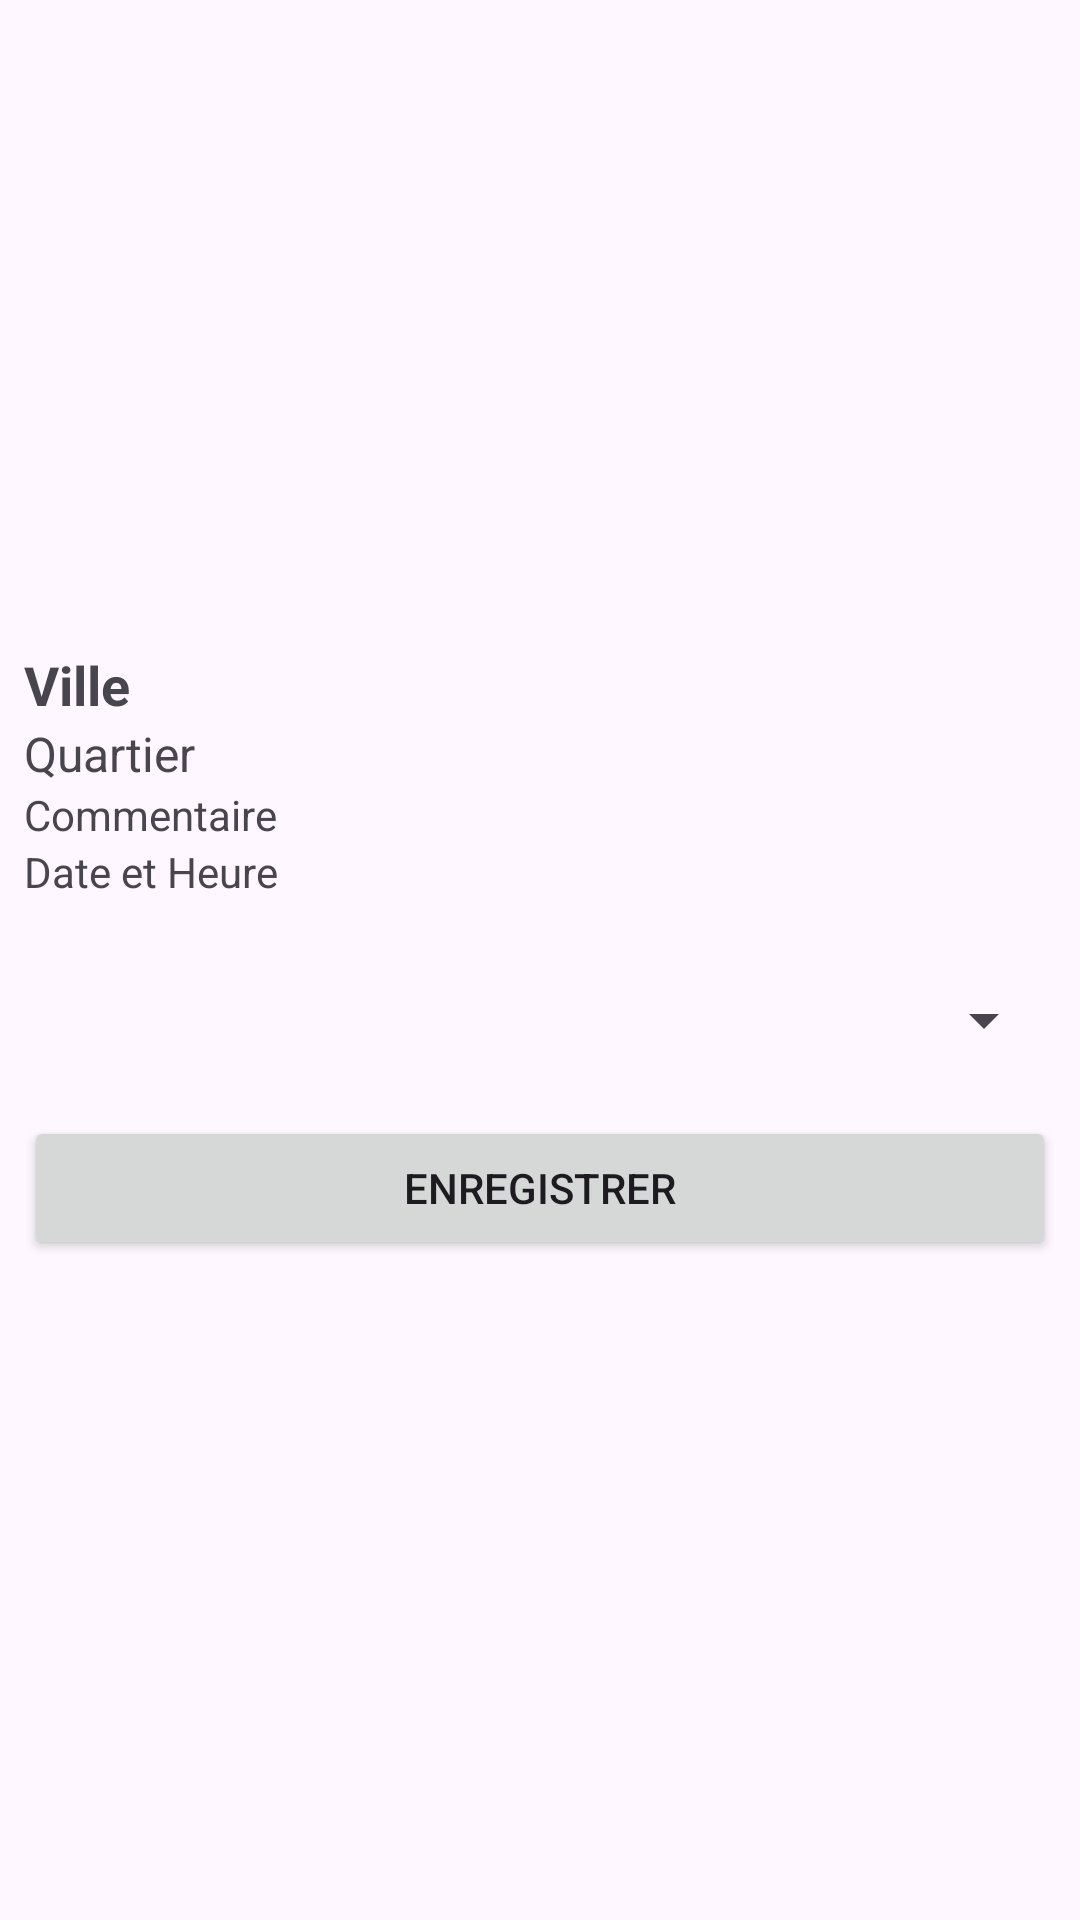

Produce the Android XML layout that renders to this screen, including the resource entries it uses.
<!-- AndroidManifest.xml: application theme Theme.SosVidange -->
<!-- res/layout/activity_detail_signalement.xml -->
<ScrollView xmlns:android="http://schemas.android.com/apk/res/android"
    android:layout_width="match_parent"
    android:layout_height="match_parent"
    android:padding="8dp">

    <LinearLayout
        android:layout_width="match_parent"
        android:layout_height="wrap_content"
        android:orientation="vertical">

        <ImageView
            android:id="@+id/detailImage"
            android:layout_width="match_parent"
            android:layout_height="200dp"
            android:scaleType="centerCrop" />

        <TextView
            android:id="@+id/detailVille"
            android:layout_width="wrap_content"
            android:layout_height="wrap_content"
            android:text="Ville"
            android:textSize="18sp"
            android:textStyle="bold"
            android:layout_marginTop="8dp" />

        <TextView
            android:id="@+id/detailQuartier"
            android:layout_width="wrap_content"
            android:layout_height="wrap_content"
            android:text="Quartier"
            android:textSize="16sp" />

        <TextView
            android:id="@+id/detailCommentaire"
            android:layout_width="wrap_content"
            android:layout_height="wrap_content"
            android:text="Commentaire" />

        <TextView
            android:id="@+id/detailDate"
            android:layout_width="wrap_content"
            android:layout_height="wrap_content"
            android:text="Date et Heure"
            android:layout_marginBottom="8dp" />

        <Spinner
            android:id="@+id/spinnerEtat"
            android:layout_width="match_parent"
            android:layout_height="wrap_content"
            android:layout_marginTop="8dp"
            android:minHeight="48dp"
            android:spinnerMode="dropdown" />

        <Button
            android:id="@+id/btnEnregistrer"
            android:layout_width="match_parent"
            android:layout_height="wrap_content"
            android:text="Enregistrer"
            android:layout_marginTop="8dp" />
    </LinearLayout>
</ScrollView>
<!-- resources referenced by this layout -->
<resources>
  <style name="Theme.SosVidange" parent="Base.Theme.SosVidange" />
  <style name="Base.Theme.SosVidange" parent="Theme.Material3.DayNight.NoActionBar">
          
          
          <item name="bottomNavigationStyle">@style/CustomBottomNav</item>
      </style>
  <style name="CustomBottomNav" parent="Widget.MaterialComponents.BottomNavigationView">
          
          <item name="itemIconSize">28dp</item>
  
          
          <item name="itemIconTint">@color/bottom_nav_colors</item>
          <item name="itemTextColor">@color/bottom_nav_colors</item>
  
          
          <item name="itemTextAppearanceActive">@style/BottomNavText</item>
          <item name="itemTextAppearanceInactive">@style/BottomNavText</item>
  
          
          <item name="labelVisibilityMode">labeled</item>
      </style>
  <style name="BottomNavText" parent="@android:style/TextAppearance.Small">
          <item name="android:textSize">12sp</item>
      </style>
</resources>
